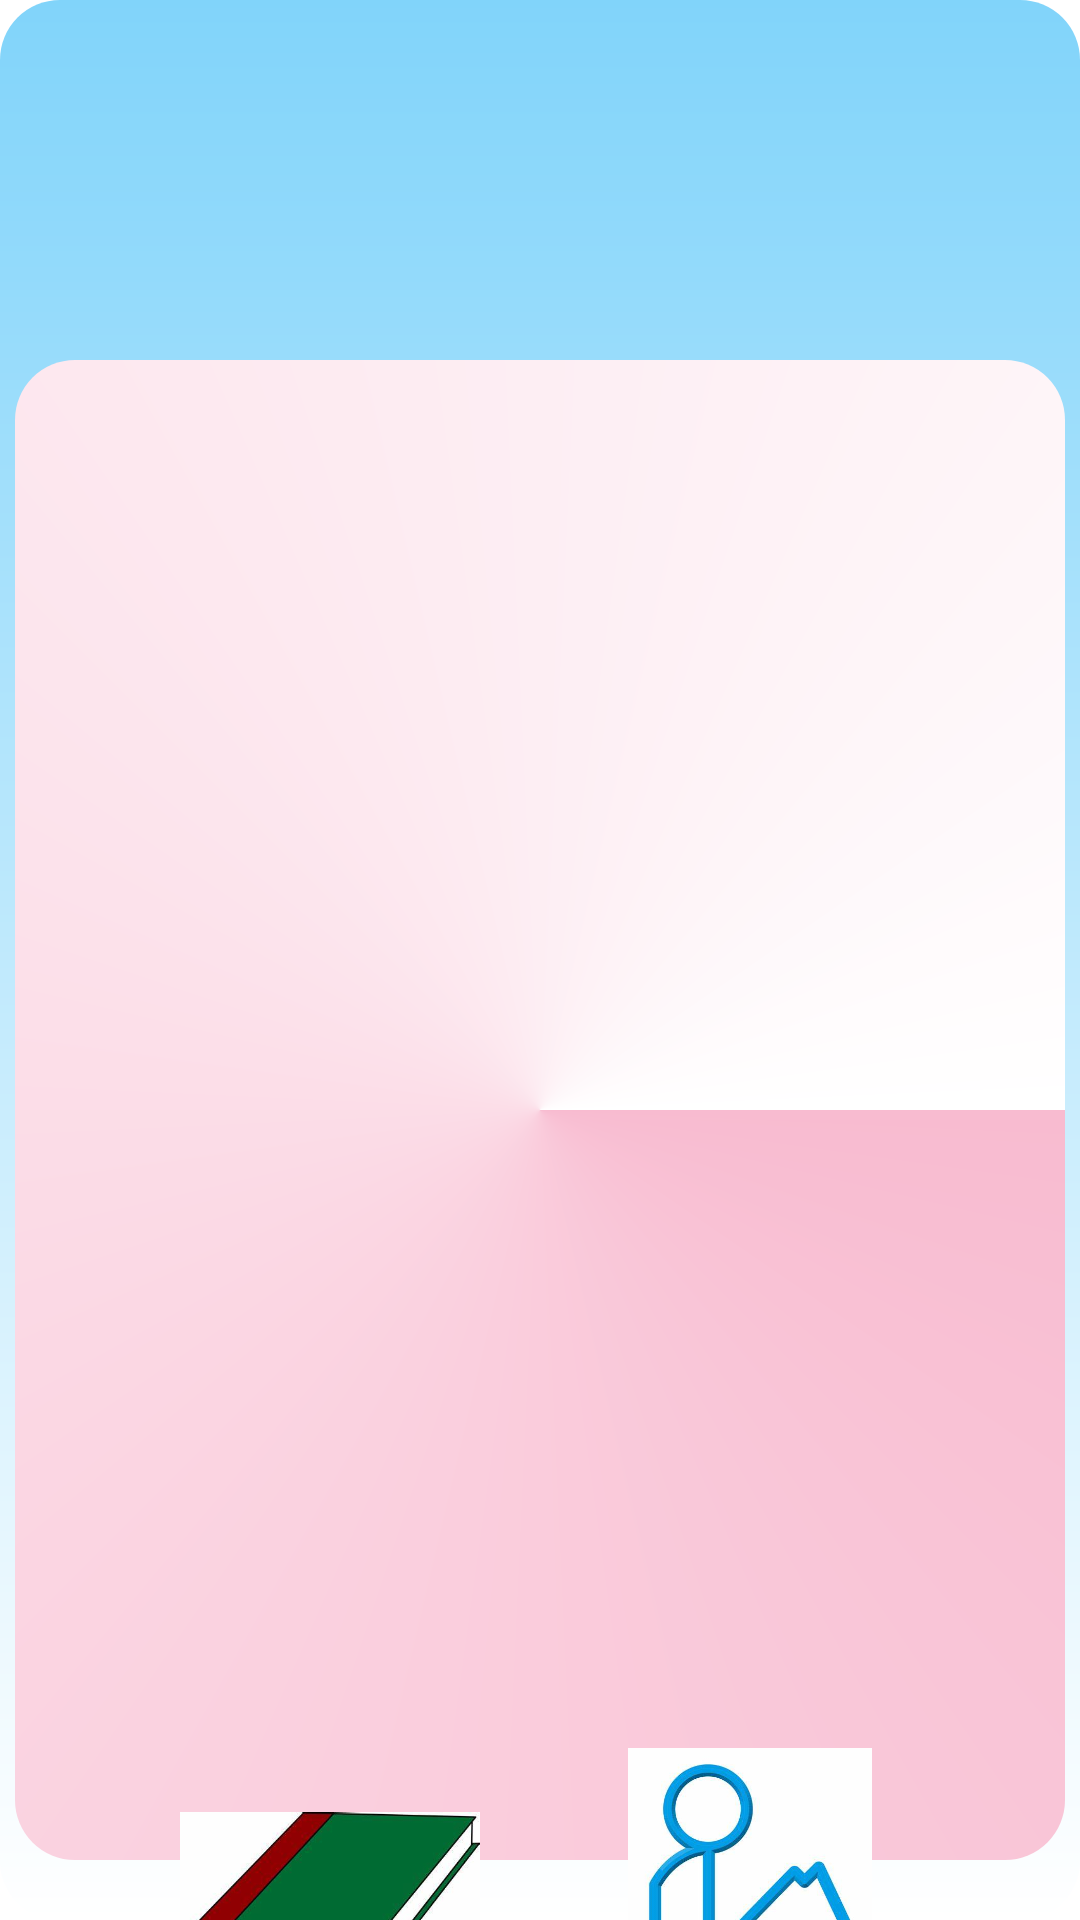

The Android layout XML behind this screen, and the referenced resources:
<!-- AndroidManifest.xml: application theme Theme.Easy_Learn -->
<!-- res/layout/activity_third_page.xml -->
<?xml version="1.0" encoding="utf-8"?>
<androidx.constraintlayout.widget.ConstraintLayout xmlns:android="http://schemas.android.com/apk/res/android"
    xmlns:app="http://schemas.android.com/apk/res-auto"
    xmlns:tools="http://schemas.android.com/tools"
    android:layout_width="match_parent"
    android:layout_height="match_parent"
    android:background="@drawable/third_bg"
    tools:context=".Third_Page_Main">

    <ImageView
        android:id="@+id/menuImg"
        android:layout_width="40dp"
        android:layout_height="40dp"
        android:layout_marginStart="15dp"
        android:layout_marginTop="25dp"
        app:layout_constraintStart_toStartOf="parent"
        app:layout_constraintTop_toTopOf="parent"
        app:srcCompat="@drawable/menu2_img" />

    <ImageView
        android:id="@+id/profileImg"
        android:layout_width="50dp"
        android:layout_height="50dp"
        android:layout_marginEnd="15dp"
        app:layout_constraintBottom_toBottomOf="@+id/menuImg"
        app:layout_constraintEnd_toEndOf="parent"
        app:layout_constraintTop_toTopOf="@+id/menuImg"
        app:srcCompat="@drawable/profile2_img" />

    <androidx.constraintlayout.widget.ConstraintLayout
        android:id="@+id/constraintLayout"
        android:layout_width="match_parent"
        android:layout_height="500dp"
        android:layout_marginStart="5dp"
        android:layout_marginTop="120dp"
        android:layout_marginEnd="5dp"
        android:background="@drawable/list_bg"
        app:layout_constraintEnd_toEndOf="parent"
        app:layout_constraintStart_toStartOf="parent"
        app:layout_constraintTop_toTopOf="parent">

        <ListView
            android:id="@+id/listview"
            android:layout_width="0dp"
            android:layout_height="0dp"
            app:layout_constraintBottom_toBottomOf="parent"
            app:layout_constraintEnd_toEndOf="parent"
            app:layout_constraintStart_toStartOf="parent"
            app:layout_constraintTop_toTopOf="parent" />

    </androidx.constraintlayout.widget.ConstraintLayout>

    <ImageView
        android:id="@+id/imageView1"
        android:layout_width="100dp"
        android:layout_height="100dp"
        android:layout_marginStart="60dp"
        android:layout_marginTop="8dp"
        android:layout_marginBottom="3dp"
        app:layout_constraintBottom_toBottomOf="parent"
        app:layout_constraintStart_toStartOf="parent"
        app:layout_constraintTop_toBottomOf="@+id/constraintLayout"
        app:srcCompat="@drawable/book" />

    <ImageView
        android:id="@+id/imageView2"
        android:layout_width="100dp"
        android:layout_height="100dp"
        android:layout_marginEnd="60dp"
        app:layout_constraintBottom_toBottomOf="@+id/imageView1"
        app:layout_constraintEnd_toEndOf="parent"
        app:layout_constraintTop_toTopOf="@+id/imageView1"
        app:srcCompat="@drawable/lib" />

</androidx.constraintlayout.widget.ConstraintLayout>
<!-- resources referenced by this layout -->
<resources>
  <!-- drawable book: jpeg bitmap (drawable, 11708 bytes) -->
  <!-- drawable lib: jpeg bitmap (drawable, 20851 bytes) -->
  <!-- drawable list_bg (drawable) -->
  <?xml version="1.0" encoding="utf-8"?>
  
  <shape xmlns:android="http://schemas.android.com/apk/res/android">
  
      <corners
      android:topRightRadius="20dp"
      android:topLeftRadius="20dp"
      android:bottomLeftRadius="20dp"
      android:bottomRightRadius="20dp"
      />
      <gradient
          android:startColor="#F8BBD0"
          android:endColor="@color/white"
          android:type="sweep"
          android:angle="360"
          />
  
  </shape>
  <!-- drawable third_bg (drawable) -->
  <?xml version="1.0" encoding="utf-8"?>
  
  <shape xmlns:android="http://schemas.android.com/apk/res/android">
      <corners
      android:topRightRadius="20dp"
      android:topLeftRadius="20dp"
      android:bottomLeftRadius="20dp"
      android:bottomRightRadius="20dp"
      />
      <gradient
          android:startColor="#81D4FA"
          android:endColor="@color/white"
          android:type="linear"
          android:angle="80"
          />
  
  </shape>
  <style name="Theme.Easy_Learn" parent="Theme.MaterialComponents.DayNight.NoActionBar">
          
          <item name="colorPrimary">@color/purple_500</item>
          <item name="colorPrimaryVariant">@color/purple_700</item>
          <item name="colorOnPrimary">@color/white</item>
          
          <item name="colorSecondary">@color/teal_200</item>
          <item name="colorSecondaryVariant">@color/teal_700</item>
          <item name="colorOnSecondary">@color/black</item>
          
          <item name="android:statusBarColor">?attr/colorPrimaryVariant</item>
          
      </style>
  <!-- not gathered from this repository: default colours our renderer supplied (Android Studio template values) -->
  <color name="purple_500">#FF6200EE</color>
  <color name="purple_700">#FF3700B3</color>
  <color name="teal_200">#FF03DAC5</color>
  <color name="teal_700">#FF018786</color>
  <color name="black">#FF000000</color>
  <color name="white">#FFFFFFFF</color>
</resources>
